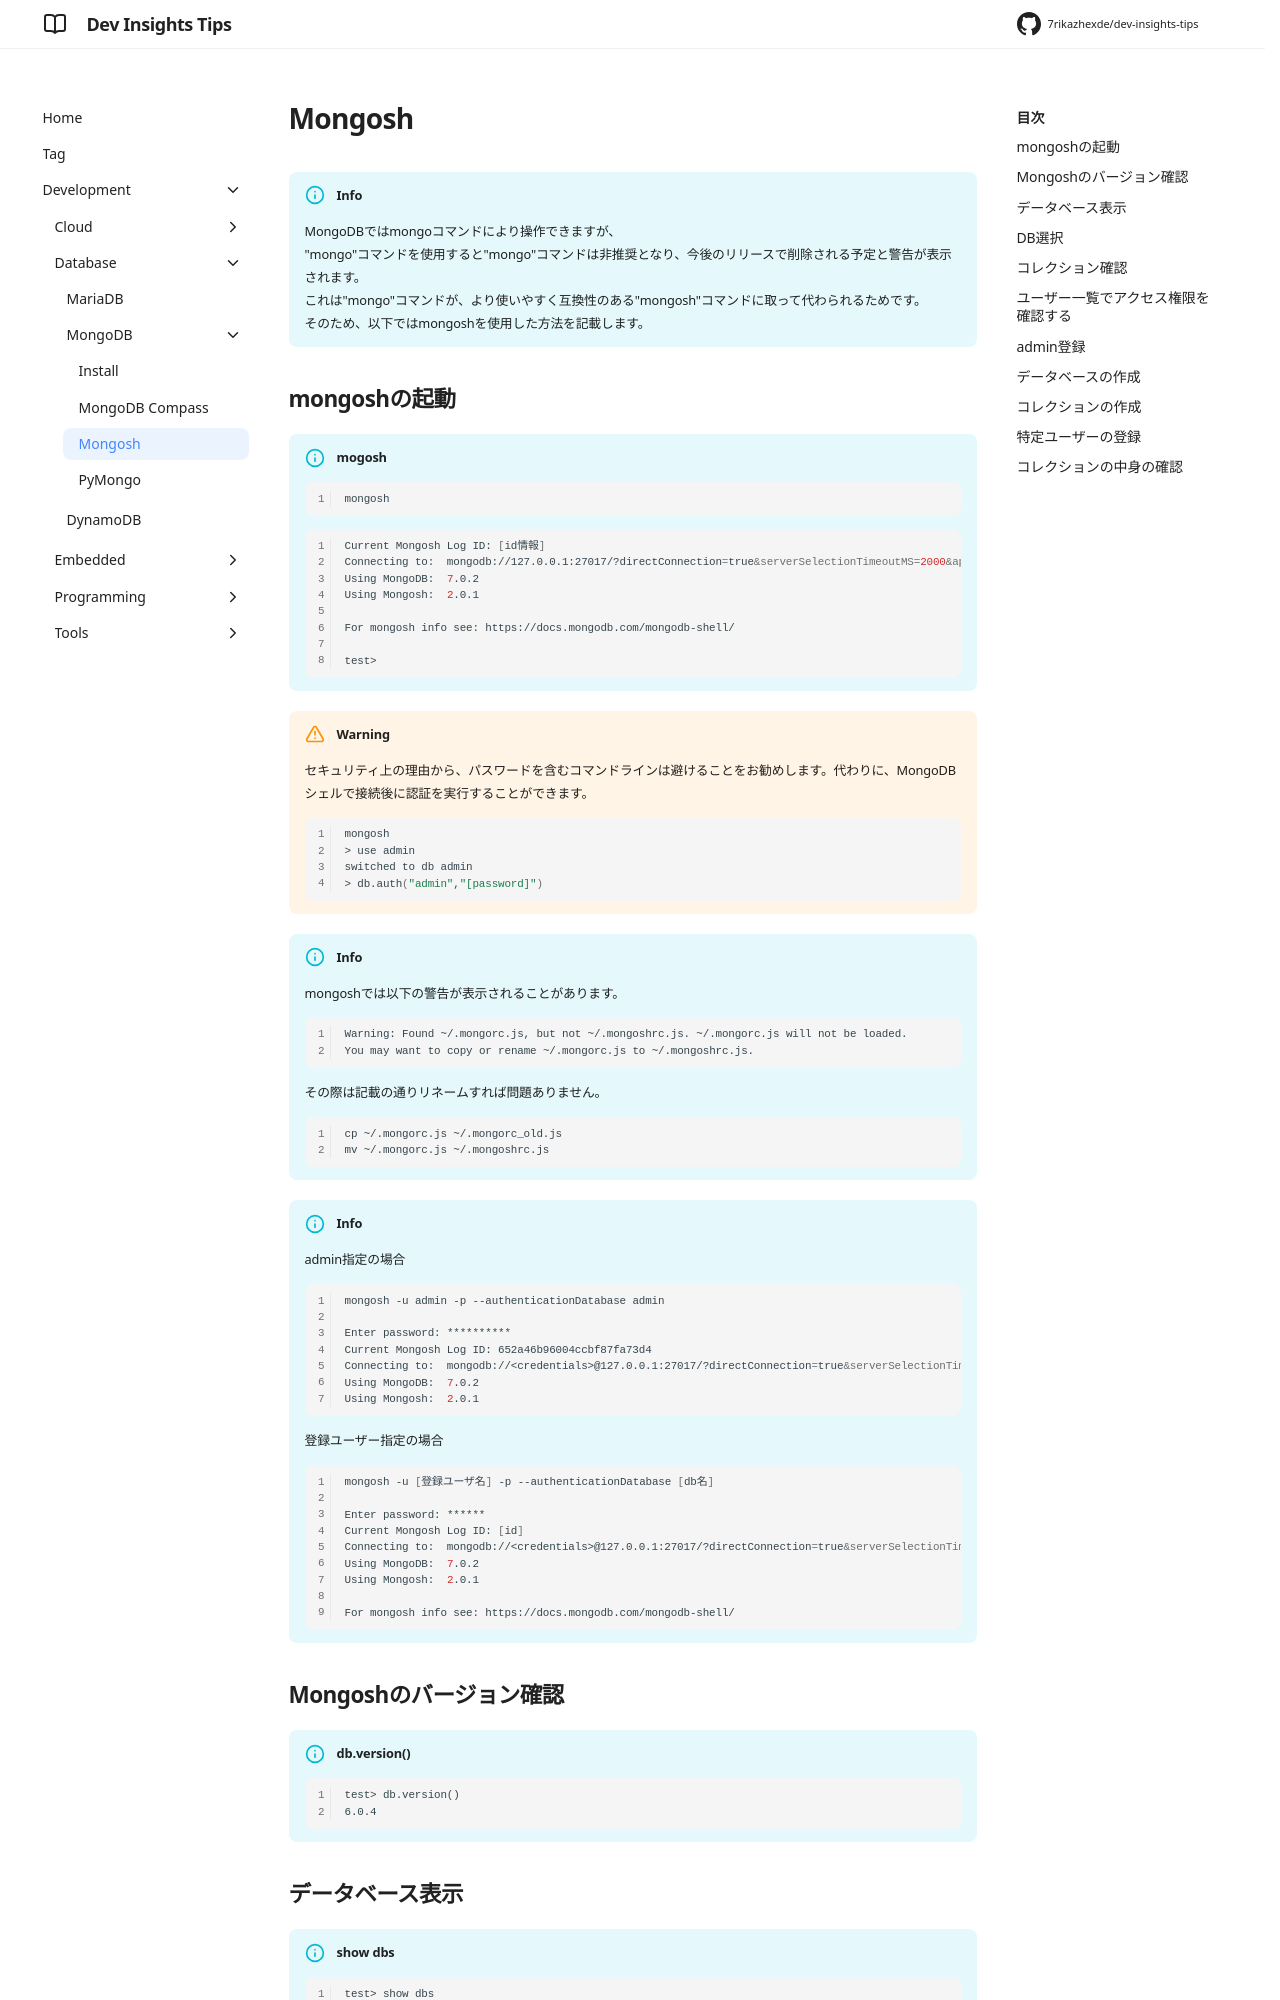

repository: 7rikazhexde/dev-insights-tips · page: ja/development/database/mongodb/mongosh/index.html · generator: mkdocs

---
title: Mongosh
tags:
  - MongoDB
  - Mongosh
  - NoSQL
description:
---

!!! info

    MongoDBではmongoコマンドにより操作できますが、  
    "mongo"コマンドを使用すると"mongo"コマンドは非推奨となり、今後のリリースで削除される予定と警告が表示されます。  
    これは"mongo"コマンドが、より使いやすく互換性のある"mongosh"コマンドに取って代わられるためです。  
    そのため、以下ではmongoshを使用した方法を記載します。

## mongoshの起動

!!! info "mogosh"

    ```bash
    mongosh
    ```

    ```bash
    Current Mongosh Log ID: [id情報]
    Connecting to:  mongodb://127.0.0.1:27017/?directConnection=true&serverSelectionTimeoutMS=2000&appName=mongosh+2.0.1
    Using MongoDB:  7.0.2
    Using Mongosh:  2.0.1

    For mongosh info see: https://docs.mongodb.com/mongodb-shell/

    test>
    ```

!!! warning

    セキュリティ上の理由から、パスワードを含むコマンドラインは避けることをお勧めします。代わりに、MongoDBシェルで接続後に認証を実行することができます。

    ```bash
    mongosh
    > use admin
    switched to db admin
    > db.auth("admin","[password]")
    ```

!!! info

    mongoshでは以下の警告が表示されることがあります。

    ```bash
    Warning: Found ~/.mongorc.js, but not ~/.mongoshrc.js. ~/.mongorc.js will not be loaded.
    You may want to copy or rename ~/.mongorc.js to ~/.mongoshrc.js.
    ```

    その際は記載の通りリネームすれば問題ありません。

    ```bash
    cp ~/.mongorc.js ~/.mongorc_old.js
    mv ~/.mongorc.js ~/.mongoshrc.js
    ```

!!! info

    admin指定の場合

    ```bash
    mongosh -u admin -p --authenticationDatabase admin

    Enter password: **********
    Current Mongosh Log ID: 652a46b96004ccbf87fa73d4
    Connecting to:  mongodb://<credentials>@127.0.0.1:27017/?directConnection=true&serverSelectionTimeoutMS=2000&authSource=admin&appName=mongosh+2.0.1
    Using MongoDB:  7.0.2
    Using Mongosh:  2.0.1
    ```

    登録ユーザー指定の場合

    ```bash
    mongosh -u [登録ユーザ名] -p --authenticationDatabase [db名]

    Enter password: ******
    Current Mongosh Log ID: [id]
    Connecting to:  mongodb://<credentials>@127.0.0.1:27017/?directConnection=true&serverSelectionTimeoutMS=2000&authSource=[db名]&appName=mongosh+2.0.1
    Using MongoDB:  7.0.2
    Using Mongosh:  2.0.1

    For mongosh info see: https://docs.mongodb.com/mongodb-shell/
    ```
